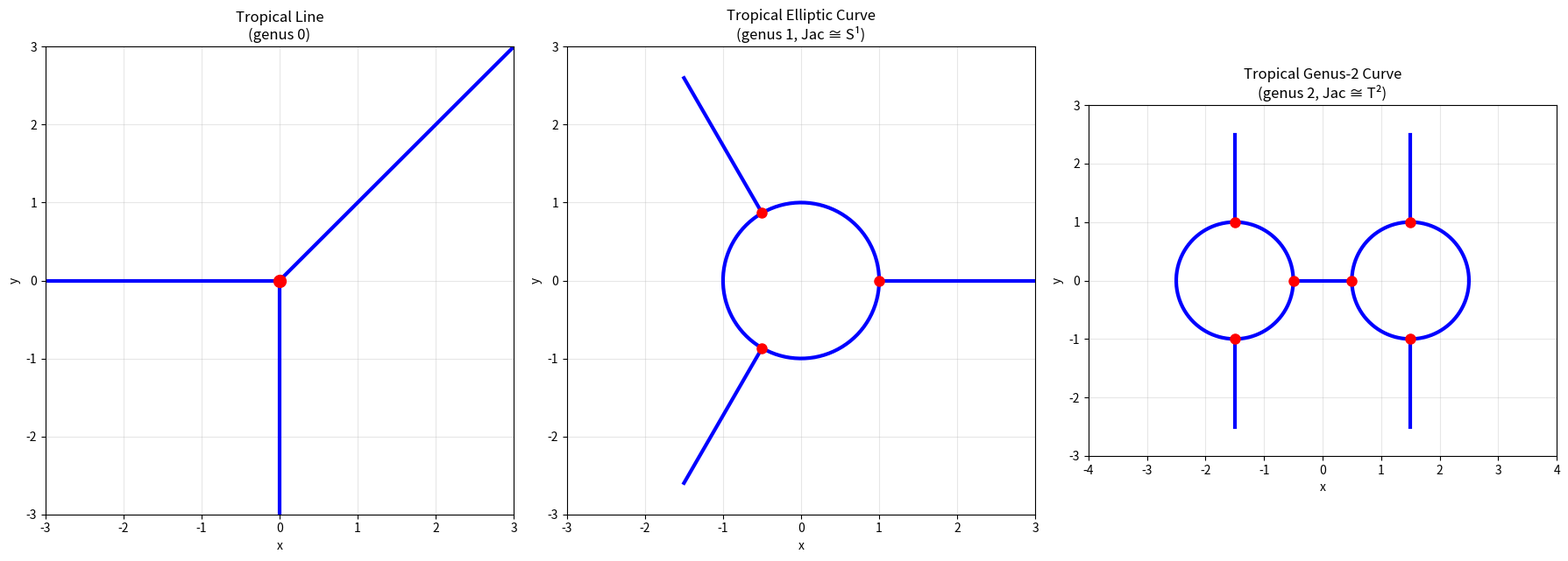

Write the Python code that produced this figure. (Note: this script raises an exception after producing the figure.)
"""
Tropical Langlands Demo: Tropicalization of Curves

Demonstrates:
1. Tropical arithmetic (min, +)
2. Tropicalization of algebraic curves
3. Baker-Norine chip-firing
4. Tropical Jacobians and divisor theory
"""

import numpy as np
import matplotlib
matplotlib.use('Agg')
import matplotlib.pyplot as plt
from collections import defaultdict

# --- Tropical Arithmetic ---

class TropicalNumber:
    """A number in the tropical semiring (ℝ ∪ {∞}, min, +)."""
    def __init__(self, val):
        self.val = val  # float or float('inf')
    
    def __add__(self, other):
        """Tropical addition = min."""
        return TropicalNumber(min(self.val, other.val))
    
    def __mul__(self, other):
        """Tropical multiplication = ordinary addition."""
        if self.val == float('inf') or other.val == float('inf'):
            return TropicalNumber(float('inf'))
        return TropicalNumber(self.val + other.val)
    
    def __repr__(self):
        if self.val == float('inf'):
            return "∞"
        return f"{self.val}"
    
    def __eq__(self, other):
        return self.val == other.val

def demo_tropical_arithmetic():
    """Demonstrate tropical arithmetic operations."""
    print("=" * 70)
    print("TROPICAL ARITHMETIC: (ℝ ∪ {∞}, min, +)")
    print("=" * 70)
    
    a = TropicalNumber(3)
    b = TropicalNumber(5)
    c = TropicalNumber(2)
    inf = TropicalNumber(float('inf'))
    zero = TropicalNumber(0)
    
    print(f"\nTropical addition (min):")
    print(f"  {a} ⊕ {b} = {a + b}  (min(3,5) = 3)")
    print(f"  {a} ⊕ {c} = {a + c}  (min(3,2) = 2)")
    print(f"  {a} ⊕ ∞ = {a + inf}  (min(3,∞) = 3) [∞ is additive identity]")
    
    print(f"\nTropical multiplication (addition):")
    print(f"  {a} ⊙ {b} = {a * b}  (3+5 = 8)")
    print(f"  {a} ⊙ {c} = {a * c}  (3+2 = 5)")
    print(f"  {a} ⊙ 0 = {a * zero}  (3+0 = 3) [0 is multiplicative identity]")
    print(f"  {a} ⊙ ∞ = {a * inf}  (3+∞ = ∞)")
    
    # Verify commutativity and associativity
    print(f"\nCommutativity: {a} ⊕ {b} = {a+b}, {b} ⊕ {a} = {b+a}: {a+b == b+a}")
    print(f"Associativity: ({a} ⊕ {b}) ⊕ {c} = {(a+b)+c}, {a} ⊕ ({b} ⊕ {c}) = {a+(b+c)}: {(a+b)+c == a+(b+c)}")

# --- Metric Graphs ---

class MetricGraph:
    """A metric graph (1-dimensional polyhedral complex)."""
    def __init__(self, num_vertices, edges, edge_lengths):
        self.num_vertices = num_vertices
        self.edges = edges  # list of (u, v) pairs
        self.edge_lengths = edge_lengths
        self.num_edges = len(edges)
        
        # Build adjacency
        self.adj = defaultdict(list)
        for i, (u, v) in enumerate(edges):
            self.adj[u].append((v, i))
            self.adj[v].append((u, i))
    
    def genus(self):
        """g = |E| - |V| + 1"""
        return self.num_edges - self.num_vertices + 1
    
    def valence(self, v):
        """Degree of vertex v."""
        return len(self.adj[v])
    
    def laplacian(self):
        """Compute the graph Laplacian."""
        n = self.num_vertices
        L = np.zeros((n, n), dtype=int)
        for u, v in self.edges:
            L[u][v] -= 1
            L[v][u] -= 1
            L[u][u] += 1
            L[v][v] += 1
        return L
    
    def canonical_divisor(self):
        """K(v) = val(v) - 2."""
        return {v: self.valence(v) - 2 for v in range(self.num_vertices)}
    
    def divisor_degree(self, D):
        """deg(D) = Σ D(v)."""
        return sum(D.values())

def demo_chip_firing():
    """Demonstrate chip-firing on a graph."""
    print("\n" + "=" * 70)
    print("CHIP-FIRING AND TROPICAL JACOBIANS")
    print("=" * 70)
    
    # Complete graph K4
    edges = [(0,1), (0,2), (0,3), (1,2), (1,3), (2,3)]
    lengths = [1.0] * 6
    G = MetricGraph(4, edges, lengths)
    
    print(f"\nGraph: K₄ (complete graph on 4 vertices)")
    print(f"  Vertices: {G.num_vertices}, Edges: {G.num_edges}")
    print(f"  Genus g = |E| - |V| + 1 = {G.genus()}")
    print(f"  Valences: {[G.valence(v) for v in range(G.num_vertices)]}")
    
    # Canonical divisor
    K = G.canonical_divisor()
    print(f"\nCanonical divisor K(v) = val(v) - 2:")
    print(f"  K = {dict(K)}")
    print(f"  deg(K) = {G.divisor_degree(K)} (expected: 2g-2 = {2*G.genus()-2})")
    
    # Laplacian
    L = G.laplacian()
    print(f"\nLaplacian:\n{L}")
    print(f"  Row sums: {L.sum(axis=1)} (should be 0)")
    
    eigenvalues = np.sort(np.linalg.eigvalsh(L.astype(float)))
    print(f"  Eigenvalues: {eigenvalues}")
    print(f"  Smallest eigenvalue: {eigenvalues[0]:.6f} (should be 0)")
    
    # Chip-firing simulation
    D = {0: 3, 1: 0, 2: 0, 3: 0}  # All chips on vertex 0
    print(f"\nChip-firing simulation:")
    print(f"  Initial divisor: {D}, degree = {sum(D.values())}")
    
    for step in range(4):
        # Fire vertex with most chips
        v = max(D, key=D.get)
        if D[v] < G.valence(v):
            print(f"  No vertex can fire (need val(v) chips)")
            break
        
        # Fire v: send 1 chip along each edge
        new_D = dict(D)
        new_D[v] -= G.valence(v)
        for u, _ in G.adj[v]:
            new_D[u] = new_D.get(u, 0) + 1
        
        print(f"  Fire vertex {v}: {D} → {new_D}, degree = {sum(new_D.values())}")
        D = new_D

def demo_tropical_curve():
    """Visualize tropicalization of a curve."""
    print("\n" + "=" * 70)
    print("TROPICAL CURVE VISUALIZATION")
    print("=" * 70)
    
    fig, axes = plt.subplots(1, 3, figsize=(18, 6))
    
    # Example 1: Tropical line (max(x, y, 0))
    ax = axes[0]
    x = np.linspace(-3, 3, 300)
    y = np.linspace(-3, 3, 300)
    X, Y = np.meshgrid(x, y)
    
    # Tropical line: corner locus of max(x, y, 0)
    # Segments: x=y≥0, x=0≥y, y=0≥x
    ax.plot([0, 3], [0, 3], 'b-', linewidth=3, label='x = y ≥ 0')
    ax.plot([0, -3], [0, 0], 'b-', linewidth=3, label='y = 0 ≥ x')
    ax.plot([0, 0], [0, -3], 'b-', linewidth=3, label='x = 0 ≥ y')
    ax.plot(0, 0, 'ro', markersize=10, zorder=5)
    ax.set_xlim(-3, 3)
    ax.set_ylim(-3, 3)
    ax.set_xlabel('x')
    ax.set_ylabel('y')
    ax.set_title('Tropical Line\n(genus 0)')
    ax.grid(True, alpha=0.3)
    ax.set_aspect('equal')
    
    # Example 2: Tropical elliptic curve (genus 1)
    ax = axes[1]
    # A genus-1 tropical curve looks like a cycle with rays
    theta = np.linspace(0, 2*np.pi, 100)
    cx, cy = np.cos(theta), np.sin(theta)
    ax.plot(cx, cy, 'b-', linewidth=3)
    # Add rays
    for angle in [0, 2*np.pi/3, 4*np.pi/3]:
        x0, y0 = np.cos(angle), np.sin(angle)
        dx, dy = np.cos(angle), np.sin(angle)
        ax.plot([x0, x0+2*dx], [y0, y0+2*dy], 'b-', linewidth=3)
        ax.plot(x0, y0, 'ro', markersize=8, zorder=5)
    ax.set_xlim(-3, 3)
    ax.set_ylim(-3, 3)
    ax.set_xlabel('x')
    ax.set_ylabel('y')
    ax.set_title('Tropical Elliptic Curve\n(genus 1, Jac ≅ S¹)')
    ax.grid(True, alpha=0.3)
    ax.set_aspect('equal')
    
    # Example 3: Tropical genus-2 curve
    ax = axes[2]
    # Two cycles connected by an edge
    t = np.linspace(0, 2*np.pi, 100)
    ax.plot(np.cos(t) - 1.5, np.sin(t), 'b-', linewidth=3)
    ax.plot(np.cos(t) + 1.5, np.sin(t), 'b-', linewidth=3)
    ax.plot([-0.5, 0.5], [0, 0], 'b-', linewidth=3)
    # Add rays
    for cx_offset in [-1.5, 1.5]:
        for angle in [np.pi/2, -np.pi/2]:
            x0 = cx_offset + np.cos(angle)
            y0 = np.sin(angle)
            ax.plot([x0, x0], [y0, y0 + np.sign(y0)*1.5], 'b-', linewidth=3)
            ax.plot(x0, y0, 'ro', markersize=8, zorder=5)
    
    ax.plot(-0.5, 0, 'ro', markersize=8, zorder=5)
    ax.plot(0.5, 0, 'ro', markersize=8, zorder=5)
    ax.set_xlim(-4, 4)
    ax.set_ylim(-3, 3)
    ax.set_xlabel('x')
    ax.set_ylabel('y')
    ax.set_title('Tropical Genus-2 Curve\n(genus 2, Jac ≅ T²)')
    ax.grid(True, alpha=0.3)
    ax.set_aspect('equal')
    
    plt.tight_layout()
    plt.savefig('/workspace/request-project/LanglandsBridges/output/tropical_curves.png',
                dpi=150, bbox_inches='tight')
    print("[Saved: tropical_curves.png]")

if __name__ == "__main__":
    demo_tropical_arithmetic()
    demo_chip_firing()
    demo_tropical_curve()
    print("\nAll tropical demos completed!")
